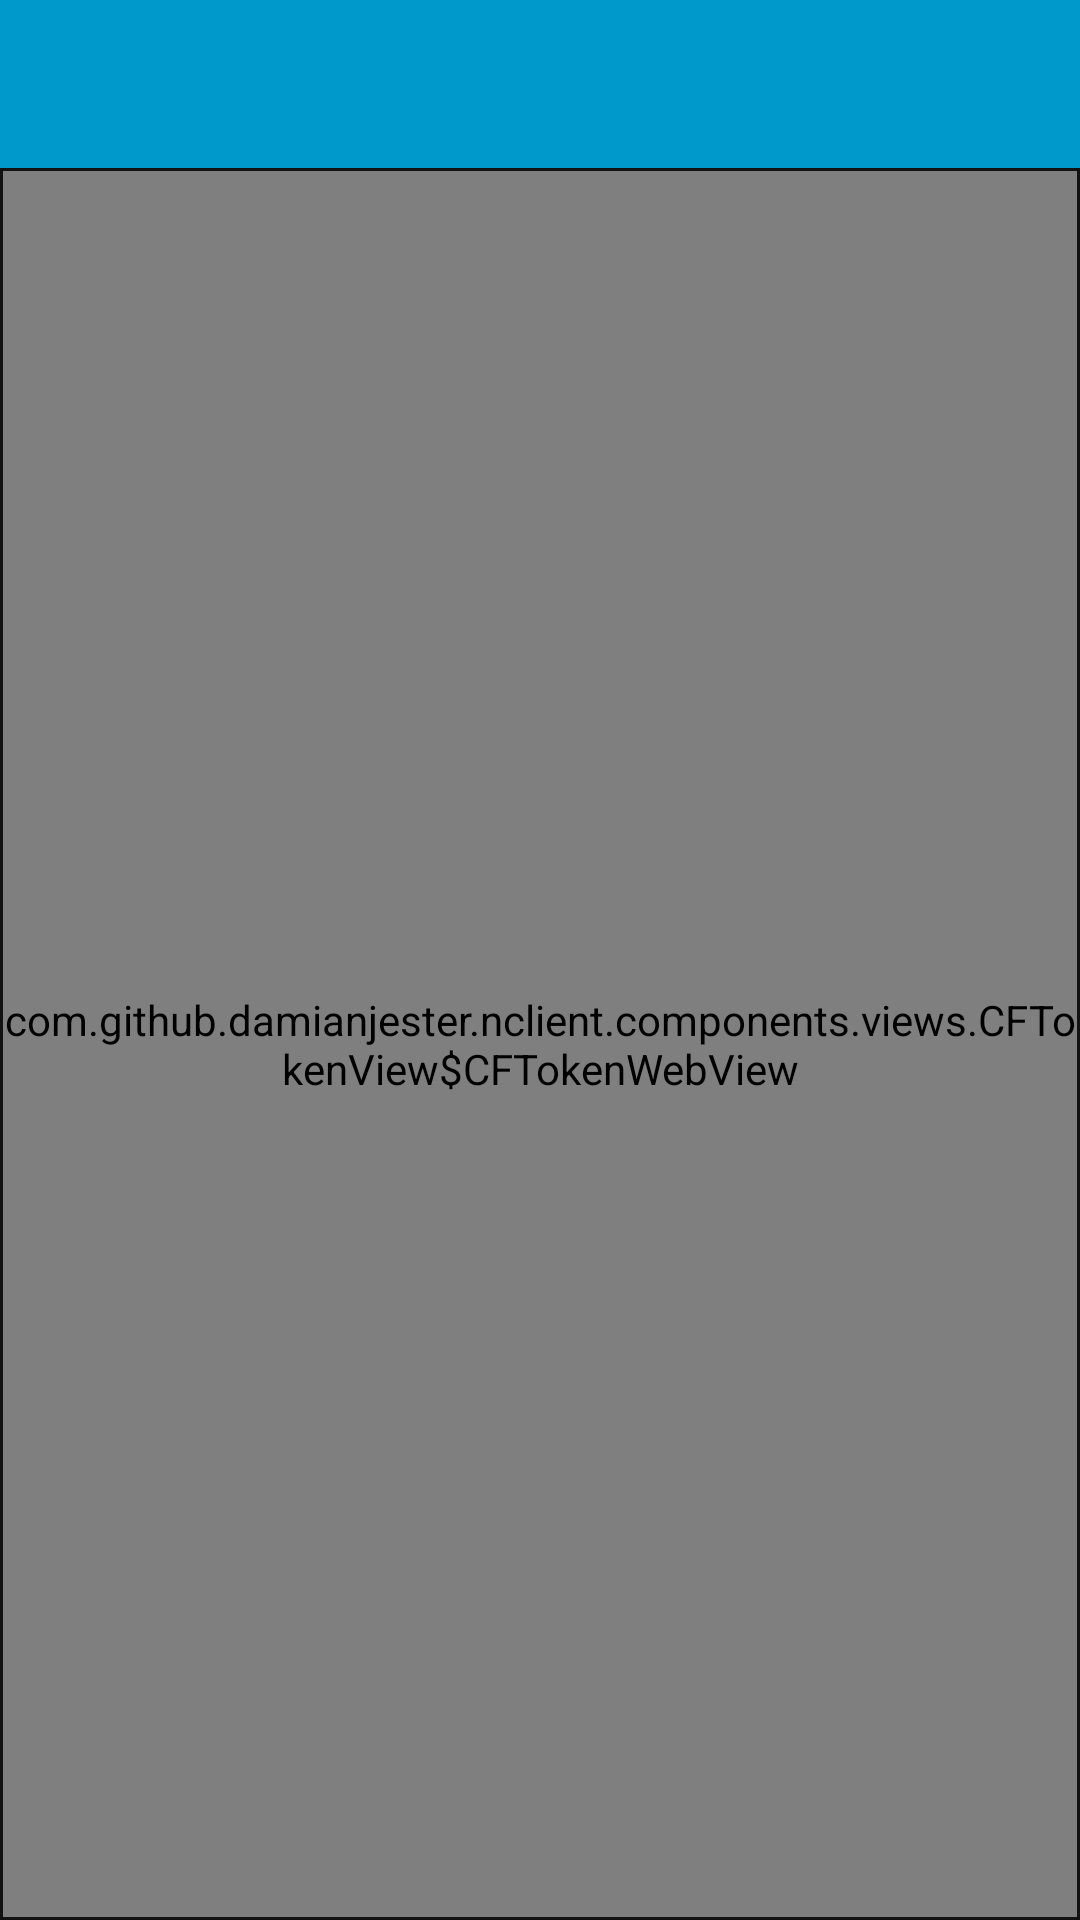

Layout XML and referenced resources for this Android screen:
<!-- AndroidManifest.xml: application theme DarkTheme -->
<!-- res/layout/activity_login.xml -->
<?xml version="1.0" encoding="utf-8"?>
<androidx.constraintlayout.widget.ConstraintLayout xmlns:android="http://schemas.android.com/apk/res/android"
    xmlns:app="http://schemas.android.com/apk/res-auto"
    xmlns:tools="http://schemas.android.com/tools"
    android:layout_width="match_parent"
    android:layout_height="match_parent"
    android:gravity="center_horizontal"
    tools:context=".LoginActivity">

    <androidx.appcompat.widget.Toolbar
        android:id="@+id/toolbar"
        android:layout_width="match_parent"
        android:layout_height="wrap_content"
        android:background="?attr/colorPrimary"
        android:minHeight="?attr/actionBarSize"
        android:theme="?attr/actionBarTheme"
        app:layout_constraintStart_toStartOf="parent"
        app:layout_constraintTop_toTopOf="parent" />

    <view class="com.github.example.nclient.components.views.CFTokenView$CFTokenWebView"
        android:id="@+id/webView"
        android:layout_width="0dp"
        android:layout_height="0dp"
        android:layout_marginStart="1dp"
        android:layout_marginLeft="1dp"
        android:layout_marginTop="1dp"
        android:layout_marginEnd="1dp"
        android:layout_marginRight="1dp"
        android:layout_marginBottom="1dp"
        app:layout_constraintBottom_toBottomOf="parent"
        app:layout_constraintEnd_toEndOf="parent"
        app:layout_constraintStart_toStartOf="parent"
        app:layout_constraintTop_toBottomOf="@+id/toolbar" />

</androidx.constraintlayout.widget.ConstraintLayout>
<!-- resources referenced by this layout -->
<resources>
  <style name="DarkTheme" parent="Theme.MaterialComponents.NoActionBar">
          <item name="preferenceTheme">@style/PreferenceThemeOverlay.v14.Material</item>
          <item name="colorPrimaryVariant">@color/primary_material_dark</item>
          <item name="colorAccent">@android:color/holo_blue_dark</item>
          <item name="colorPrimary">@android:color/holo_blue_dark</item>
      </style>
</resources>
